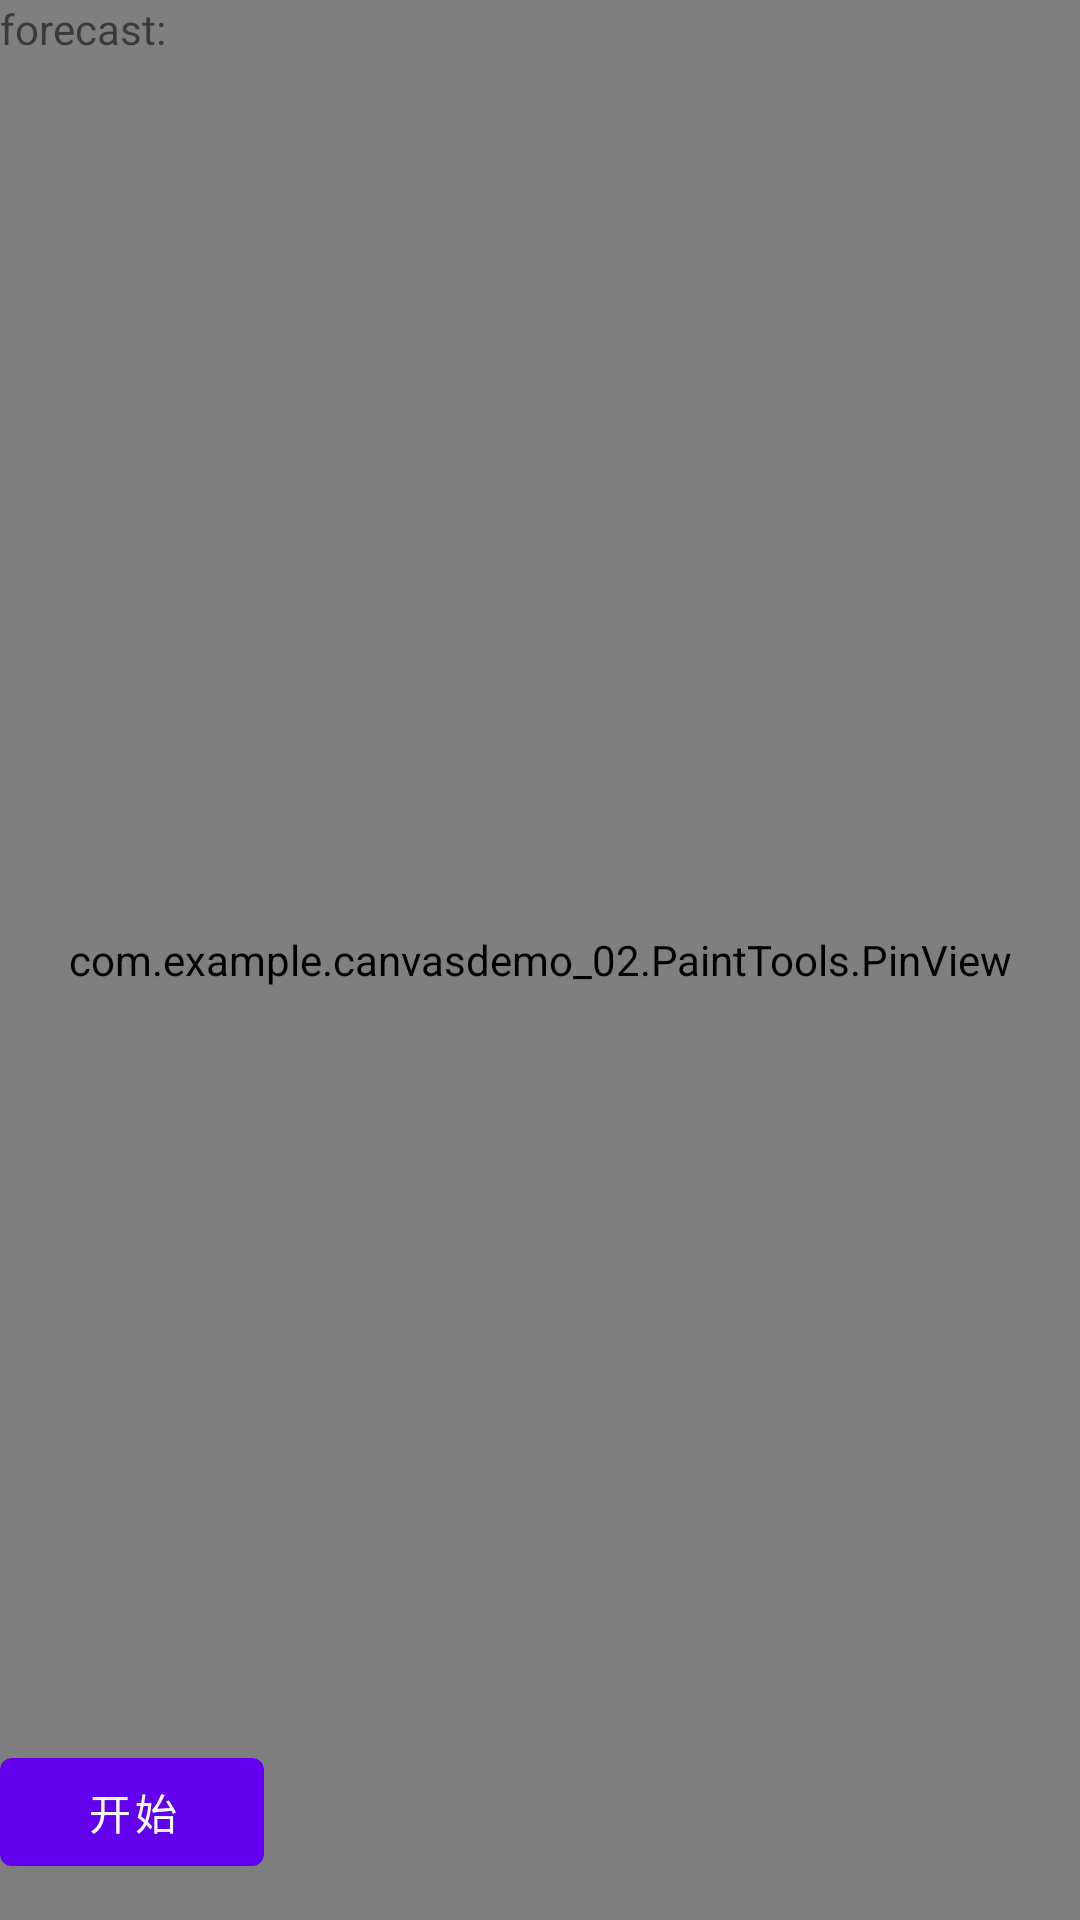

Write the Android layout XML for this screen, with the resource values it uses.
<!-- AndroidManifest.xml: application theme Theme.CanvasDemo_02 -->
<!-- res/layout/fragment_second.xml -->
<?xml version="1.0" encoding="utf-8"?>
<androidx.constraintlayout.widget.ConstraintLayout xmlns:android="http://schemas.android.com/apk/res/android"
    xmlns:app="http://schemas.android.com/apk/res/com.example.canvasdemo_02"
    xmlns:app2="http://schemas.android.com/apk/res-auto"
    xmlns:tools="http://schemas.android.com/tools"
    android:layout_width="match_parent"
    android:layout_height="match_parent"
    tools:context=".SecondFragment">

    <com.example.canvasdemo_02.PaintTools.PinView
        android:id="@+id/paint_board"
        android:layout_width="match_parent"
        android:layout_height="match_parent"
        android:background="@android:color/white"
        tools:layout_editor_absoluteX="0dp"
        tools:layout_editor_absoluteY="-284dp" />

    <TextView
        android:id="@+id/textview_second"
        android:layout_width="wrap_content"
        android:layout_height="wrap_content"
        app:layout_constraintBottom_toTopOf="@id/button_second"
        app:layout_constraintEnd_toEndOf="parent"
        app:layout_constraintStart_toStartOf="parent"
        app:layout_constraintTop_toTopOf="parent" />

    <Button
        android:id="@+id/button_second"
        android:layout_width="wrap_content"
        android:layout_height="wrap_content"
        android:text="@string/start"
        app2:layout_constraintBottom_toBottomOf="@+id/paint_board"
        app2:layout_constraintTop_toTopOf="parent"
        app2:layout_constraintVertical_bias="0.98"
        app:layout_constraintBottom_toBottomOf="parent"
        app:layout_constraintEnd_toEndOf="parent"
        app:layout_constraintStart_toStartOf="parent"
        app:layout_constraintTop_toBottomOf="@id/textview_second"
        tools:layout_editor_absoluteX="161dp" />

    <TextView
        android:id="@+id/forecast_textview"
        android:layout_width="wrap_content"
        android:layout_height="wrap_content"
        android:text="forecast:"
        tools:layout_editor_absoluteX="16dp"
        tools:layout_editor_absoluteY="625dp" />
</androidx.constraintlayout.widget.ConstraintLayout>
<!-- resources referenced by this layout -->
<resources>
  <string name="start">开始</string>
  <style name="Theme.CanvasDemo_02" parent="Theme.MaterialComponents.DayNight.DarkActionBar">
          
          <item name="colorPrimary">@color/purple_500</item>
          <item name="colorPrimaryVariant">@color/purple_700</item>
          <item name="colorOnPrimary">@color/white</item>
          
          <item name="colorSecondary">@color/teal_200</item>
          <item name="colorSecondaryVariant">@color/teal_700</item>
          <item name="colorOnSecondary">@color/black</item>
          
          <item name="android:statusBarColor" tools:targetApi="l">?attr/colorPrimaryVariant</item>
          
      </style>
  <!-- not gathered from this repository: default colours our renderer supplied (Android Studio template values) -->
  <color name="purple_500">#FF6200EE</color>
  <color name="purple_700">#FF3700B3</color>
  <color name="teal_200">#FF03DAC5</color>
  <color name="teal_700">#FF018786</color>
  <color name="black">#FF000000</color>
  <color name="white">#FFFFFFFF</color>
</resources>
